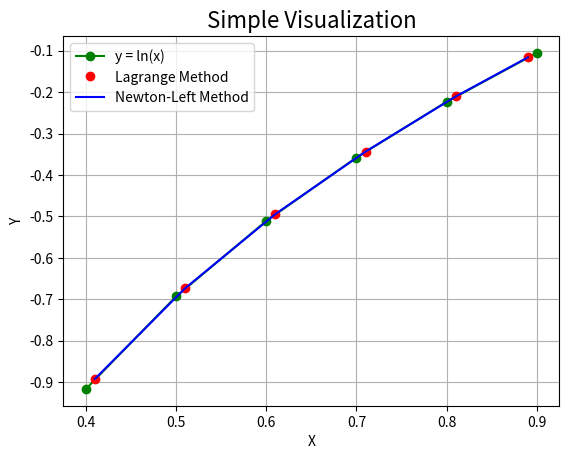

The matplotlib source for this figure:
# -*- coding: utf-8 -*-
"""
Created on Sat Dec  9 19:18:27 2017

[redacted]
"""

"""filename: 2. Newton left-interp Method.py"""

class Interp:
    """This class aims to make the interpolation method combined. each method
    member of this class represents a method of interpolation.
    
    +---------------+-----------+
    |     Name      |   Method  |
    +---------------+-----------+
    |  Newton       |   Newton  |
    |  Lagrange     |   Lagr    |
    +---------------+-----------+
    
    """
    
    def __init__(self, x_known, y_known, x_unknown):
        """The (x, y) points we have already known is essential to the 
        interpolation."""
        self.x = x_known    # x_known is a list
        self.y = y_known    # y_known is a list
        self.ux = x_unknown # need to be computed
        
        if len(self.x) != len(self.y):
            raise ValueError("Bad input, len(x) should equal to len(y)")
    
    def getDiffTab(self):
        
        n = len(self.x) - 1
        
        ans = [[None for i in range(n)] for i in range(n)]
        
        for i in range(n):          # column 
            for j in range(i, n):   # row
                if i == 0:
                    ans[j][i] = self.y[j+1] - self.y[j]
                else:
                    ans[j][i] = ans[j][i-1] - ans[j-1][i-1]
        return ans
    
    def getDiffQuotientTab(self):
        """Generate a matrix which represents the difference quotient table
        of (x_known, y_known).
        """
        
        equidistant = False     # equidistant is false by defualt
        
        t = self.x[1] - self.x[0]
        for i in range(1, len(self.x)-1):
            if round(t, 1) == round(self.x[i+1] - self.x[i], 1):
                equidistant = True
            else:
                equidistant = False
                break
        
        if equidistant == False:
            n = len(self.x) - 1
            
            ans = [[None for i in range(n)] for i in range(n)]
            # initialize it with default setting None.
            
            for i in range(n):          # column
                for j in range(i, n):   # row
                    if i == 0:
                        ans[j][i] = (self.y[j+1] - self.y[j]) \
                        / (self.x[j+1] - self.x[j])
                    else:
                        ans[j][i] = (ans[j][i-1] - ans[j-1][i-1]) \
                        / (self.x[j+1] - self.x[j-1])
            pass
            return ans
        
        else:
            from math import factorial as fc
            from math import pow as pow
            
            n = len(self.x) - 1
            
            ans = [[None for i in range(n)] for i in range(n)]
            
            diffTab = self.getDiffTab()
            
            for i in range(n):
                low = fc(i+1) * pow(t, i+1)
                up = diffTab[i][i]
                ans[i][i] = up/low
            
            return ans

    def Newton(self):
        """Need self.getDiffQuotientTab method.
        
        
        """
        step0 = self.getDiffQuotientTab()
        step1 = list()
        for i in range(len(self.x)-1):
            step1.append(step0[i][i])
        
        ans = [0 for i in range(len(self.ux))]
        
        for i in range(len(self.ux)):       # generate a list of y we needed
            for j in range(len(self.x)):    # a long polynomial function
                if j == 0:
                    ans[i] += self.y[j]
                else:
                    tmp = 1
                    for k in range(j):
                        tmp *= (self.ux[i] - self.x[k])
                    tmp *= step1[j-1]
                    
                    ans[i] += tmp
        
        return ans
    
    def Lagr(self):
        n = len(self.x)
        m = len(self.ux)
        
        ans = []
        
        for i in range(m):          # all the x unknown
            s = 0
            for k in range(n):      # sum
                p = 1
                for j in range(n):  # multi
                    if j != k:
                        p = p * ((self.ux[i] - self.x[j]) / (self.x[k] - self.x[j]))
                s = s + p * self.y[k]
            ans.append(s)
        return ans

if __name__ == '__main__':
    
    x = [0.4, 0.5, 0.6, 0.7, 0.8, 0.9]
    y = [-0.916291, -0.693147, -0.510826, -0.357765, -0.223144, -0.105361]
    m = [0.41, 0.51, 0.61, 0.71, 0.81, 0.89]
    c = Interp(x, y, m)
    
    ans = Interp(x, y, [0.78])
    print(ans.Newton()[0])
    import math
    print(math.log(0.78))
    
    ans_newton = c.Newton()
    ans_lagr = c.Lagr()
    
    ans_n = list()
    for i in ans_newton:
        ans_n.append(round(i, 4))
    
    ans_l = list()
    for i in ans_lagr:
        ans_l.append(round(i, 4))
    
    print('+----------+----------+---------------+')
    print('|  Method  |    x     |       y       |')
    print('+----------+----------+---------------+')
    print('|   Lagr   |  ',m[0], '  |   ', ans_l[0], '   |')
    print('|          |  ',m[1], '  |   ', ans_l[1], '   |')
    print('|          |  ',m[2], '  |   ', ans_l[2], '   |')
    print('|          |  ',m[3], '  |   ', ans_l[3], '   |')
    print('|          |  ',m[4], '  |   ', ans_l[4], '   |')
    print('|          |  ',m[5], '  |   ', ans_l[5], '   |')
    print('+----------+----------+---------------+')
    print('|  Newton  |  ',m[0], '  |   ', ans_n[0], '   |')
    print('|          |  ',m[1], '  |   ', ans_n[1], '   |')
    print('|          |  ',m[2], '  |   ', ans_n[2], '   |')
    print('|          |  ',m[3], '  |   ', ans_n[3], '   |')
    print('|          |  ',m[4], '  |   ', ans_n[4], '   |')
    print('|          |  ',m[5], '  |   ', ans_n[5], '   |')
    print('+----------+----------+---------------+')
   
    import matplotlib.pyplot as pl
    
    pl.grid()
    pl.title("Simple Visualization",fontsize=16)
    pl.plot(x, y, 'o-g', label = 'y = ln(x)')
    pl.plot(m, ans_l, 'ro', label = 'Lagrange Method')
    pl.plot(m, ans_n, 'b-', label = 'Newton-Left Method')
    pl.legend()
    pl.xlabel('X')
    pl.ylabel('Y')
    pl.show()